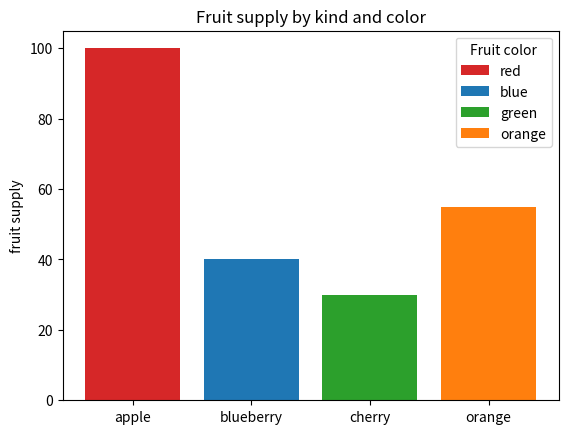
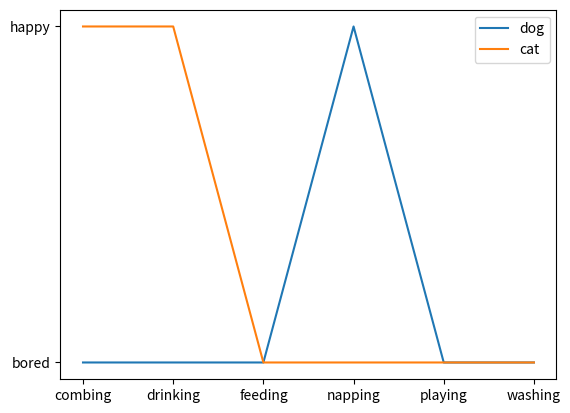

Write Python code to recreate these figures, in order.
import matplotlib.pyplot  as plt

fig, ax = plt.subplots()

fruits = ['apple', 'blueberry', 'cherry', 'orange']
counts = [100, 40, 30, 55]
bar_labels = ['red', 'blue', 'green', 'orange']
bar_colors = ['tab:red', 'tab:blue', 'tab:green', 'tab:orange']

ax.bar(fruits, counts, label=bar_labels, color=bar_colors)

ax.set_ylabel('fruit supply')
ax.set_title('Fruit supply by kind and color')
ax.legend(title='Fruit color')

plt.savefig('bars.png', bbox_inches='tight')

cat = ["happy", "happy", "bored", "bored", "bored", "bored"]
dog = ["bored", "bored", "bored", "happy", "bored", "bored"]
activity = ["combing", "drinking", "feeding", "napping", "playing", "washing"]

fig, ax = plt.subplots()
ax.plot(activity, dog, label="dog")
ax.plot(activity, cat, label="cat")
ax.legend()

plt.savefig('lines.png', bbox_inches='tight')

